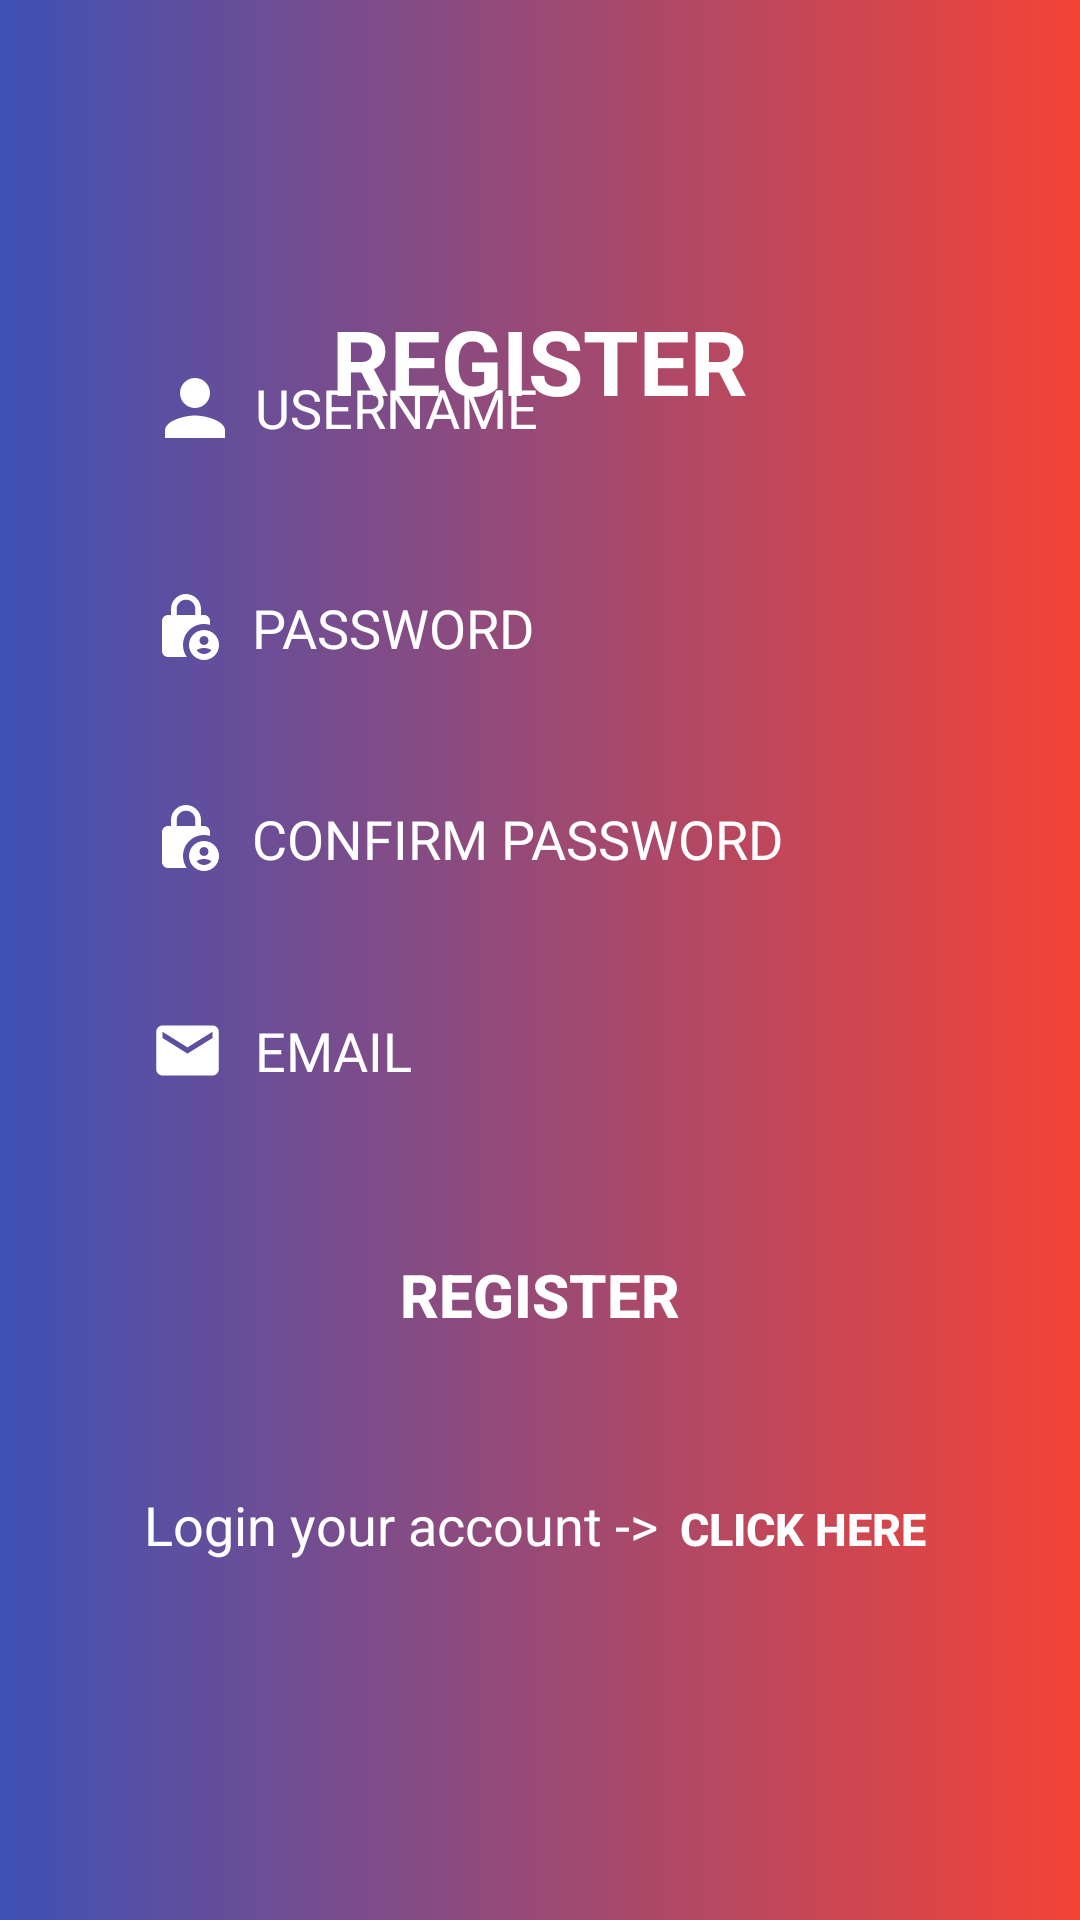

The Android layout XML behind this screen, and the referenced resources:
<!-- AndroidManifest.xml: application theme Theme.BaiDuThiAss -->
<!-- res/layout/register.xml -->
<?xml version="1.0" encoding="utf-8"?>
<RelativeLayout xmlns:android="http://schemas.android.com/apk/res/android"
    xmlns:app="http://schemas.android.com/apk/res-auto"
    xmlns:tools="http://schemas.android.com/tools"
    android:id="@+id/registerLayout"
    android:layout_width="match_parent"
    android:layout_height="match_parent"
    android:background="@drawable/background_sign_up_in"
    tools:context=".Register">

    <TextView
        android:id="@+id/tvTitle"
        android:layout_width="wrap_content"
        android:layout_height="wrap_content"
        android:layout_centerHorizontal="true"
        android:layout_marginTop="100dp"
        android:text="REGISTER"
        android:textColor="@android:color/white"
        android:textSize="30sp"
        android:textStyle="bold" />

    <LinearLayout
        android:layout_width="match_parent"
        android:layout_height="wrap_content"
        android:layout_centerInParent="true"
        android:layout_marginLeft="20dp"
        android:layout_marginRight="20dp"
        android:gravity="center_horizontal"
        android:orientation="vertical"
        android:padding="15dp">

        <EditText
            android:id="@+id/EditText_username"
            android:layout_width="match_parent"
            android:layout_height="wrap_content"
            android:background="@drawable/login_background"
            android:drawableLeft="@drawable/person"
            android:drawablePadding="5dp"
            android:hint="USERNAME"
            android:padding="15dp"
            android:textColor="@android:color/white"
            android:textColorHint="@color/white" />

        <EditText
            android:id="@+id/EditText_password"
            android:layout_width="match_parent"
            android:layout_height="wrap_content"
            android:layout_marginTop="16dp"
            android:background="@drawable/login_background"
            android:drawableLeft="@drawable/lock"
            android:drawablePadding="10dp"
            android:hint="PASSWORD"
            android:inputType="textPassword"
            android:padding="15dp"
            android:textColor="@android:color/white"
            android:textColorHint="@color/white" />

        <EditText
            android:id="@+id/EditText_confirmPassword"
            android:layout_width="match_parent"
            android:layout_height="wrap_content"
            android:layout_marginTop="16dp"
            android:background="@drawable/login_background"
            android:drawableLeft="@drawable/lock"
            android:drawablePadding="10dp"
            android:hint="CONFIRM PASSWORD"
            android:inputType="textPassword"
            android:padding="15dp"
            android:textColor="@android:color/white"
            android:textColorHint="@color/white" />

        <EditText
            android:id="@+id/EditText_email"
            android:layout_width="match_parent"
            android:layout_height="wrap_content"
            android:layout_marginTop="16dp"
            android:background="@drawable/login_background"
            android:drawableLeft="@drawable/email2"
            android:drawablePadding="10dp"
            android:hint="EMAIL"
            android:padding="15dp"
            android:textColor="@android:color/white"
            android:textColorHint="@color/white" />

        <Button
            android:id="@+id/btn_register_register"
            android:layout_width="wrap_content"
            android:layout_height="wrap_content"
            android:layout_marginTop="30dp"
            android:background="@drawable/login_background"
            android:text="REGISTER"
            android:textColor="@android:color/white"
            android:textSize="20sp"
            android:textStyle="bold"
            app:backgroundTint="@null" />

        <LinearLayout
            android:layout_width="wrap_content"
            android:layout_height="wrap_content"
            android:layout_gravity="center"
            android:layout_marginTop="30dp"
            android:gravity="center_horizontal"
            android:orientation="horizontal">

            <TextView
                android:id="@+id/tvAlreadyHaveAccount"
                android:layout_width="wrap_content"
                android:layout_height="wrap_content"
                android:text="Login your account -> "
                android:textColor="@android:color/white"
                android:textSize="18sp" />

            <Button
                android:id="@+id/btnTextView_login"
                android:layout_width="wrap_content"
                android:layout_height="wrap_content"
                android:background="@drawable/login_background"
                android:text="Click here"
                android:textColor="@color/white"
                android:textSize="15sp"
                android:textStyle="bold"
                app:backgroundTint="@null" />
        </LinearLayout>

    </LinearLayout>
</RelativeLayout>
<!-- resources referenced by this layout -->
<resources>
  <!-- drawable background_sign_up_in (drawable) -->
  <?xml version="1.0" encoding="utf-8"?>
  <shape xmlns:android="http://schemas.android.com/apk/res/android">
      <gradient android:startColor="#3F51B5"
          android:endColor="#F44336"/>
  </shape>
  <!-- drawable email2 (drawable) -->
  <vector xmlns:android="http://schemas.android.com/apk/res/android"
      android:width="25dp"
      android:height="25dp"
      android:tint="#FFFFFF"
      android:viewportWidth="24"
      android:viewportHeight="24">
  
      <path
          android:fillColor="#FFFFFF"
          android:pathData="M20,4L4,4c-1.1,0 -1.99,0.9 -1.99,2L2,18c0,1.1 0.9,2 2,2h16c1.1,0 2,-0.9 2,-2L22,6c0,-1.1 -0.9,-2 -2,-2zM20,8l-8,5 -8,-5L4,6l8,5 8,-5v2z" />
  
  </vector>
  <!-- drawable lock (drawable) -->
  <vector xmlns:android="http://schemas.android.com/apk/res/android"
      android:width="24dp"
      android:height="24dp"
      android:tint="#FFFFFF"
      android:viewportWidth="24"
      android:viewportHeight="24">
  
      <path
          android:fillColor="@android:color/white"
          android:pathData="M18,11c0.7,0 1.37,0.1 2,0.29V10c0,-1.1 -0.9,-2 -2,-2h-1V6c0,-2.76 -2.24,-5 -5,-5S7,3.24 7,6v2H6c-1.1,0 -2,0.9 -2,2v10c0,1.1 0.9,2 2,2h6.26C11.47,20.87 11,19.49 11,18C11,14.13 14.13,11 18,11zM8.9,6c0,-1.71 1.39,-3.1 3.1,-3.1s3.1,1.39 3.1,3.1v2H8.9V6z" />
  
      <path
          android:fillColor="@android:color/white"
          android:pathData="M18,13c-2.76,0 -5,2.24 -5,5s2.24,5 5,5s5,-2.24 5,-5S20.76,13 18,13zM18,15c0.83,0 1.5,0.67 1.5,1.5S18.83,18 18,18s-1.5,-0.67 -1.5,-1.5S17.17,15 18,15zM18,21c-1.03,0 -1.94,-0.52 -2.48,-1.32C16.25,19.26 17.09,19 18,19s1.75,0.26 2.48,0.68C19.94,20.48 19.03,21 18,21z" />
  
  </vector>
  <!-- drawable person (drawable) -->
  <vector xmlns:android="http://schemas.android.com/apk/res/android"
      android:width="30dp"
      android:height="30dp"
      android:tint="#FFFFFF"
      android:viewportWidth="24"
      android:viewportHeight="24">
  
      <path
          android:fillColor="#000000"
          android:pathData="M12,12c2.21,0 4,-1.79 4,-4s-1.79,-4 -4,-4 -4,1.79 -4,4 1.79,4 4,4zM12,14c-2.67,0 -8,1.34 -8,4v2h16v-2c0,-2.66 -5.33,-4 -8,-4z" />
  
  </vector>
  <style name="Theme.BaiDuThiAss" parent="Base.Theme.BaiDuThiAss" />
  <style name="Base.Theme.BaiDuThiAss" parent="Theme.Material3.DayNight.NoActionBar">
          
          
      </style>
  <!-- not gathered from this repository: default colours our renderer supplied (Android Studio template values) -->
  <color name="white">#FFFFFFFF</color>
</resources>
